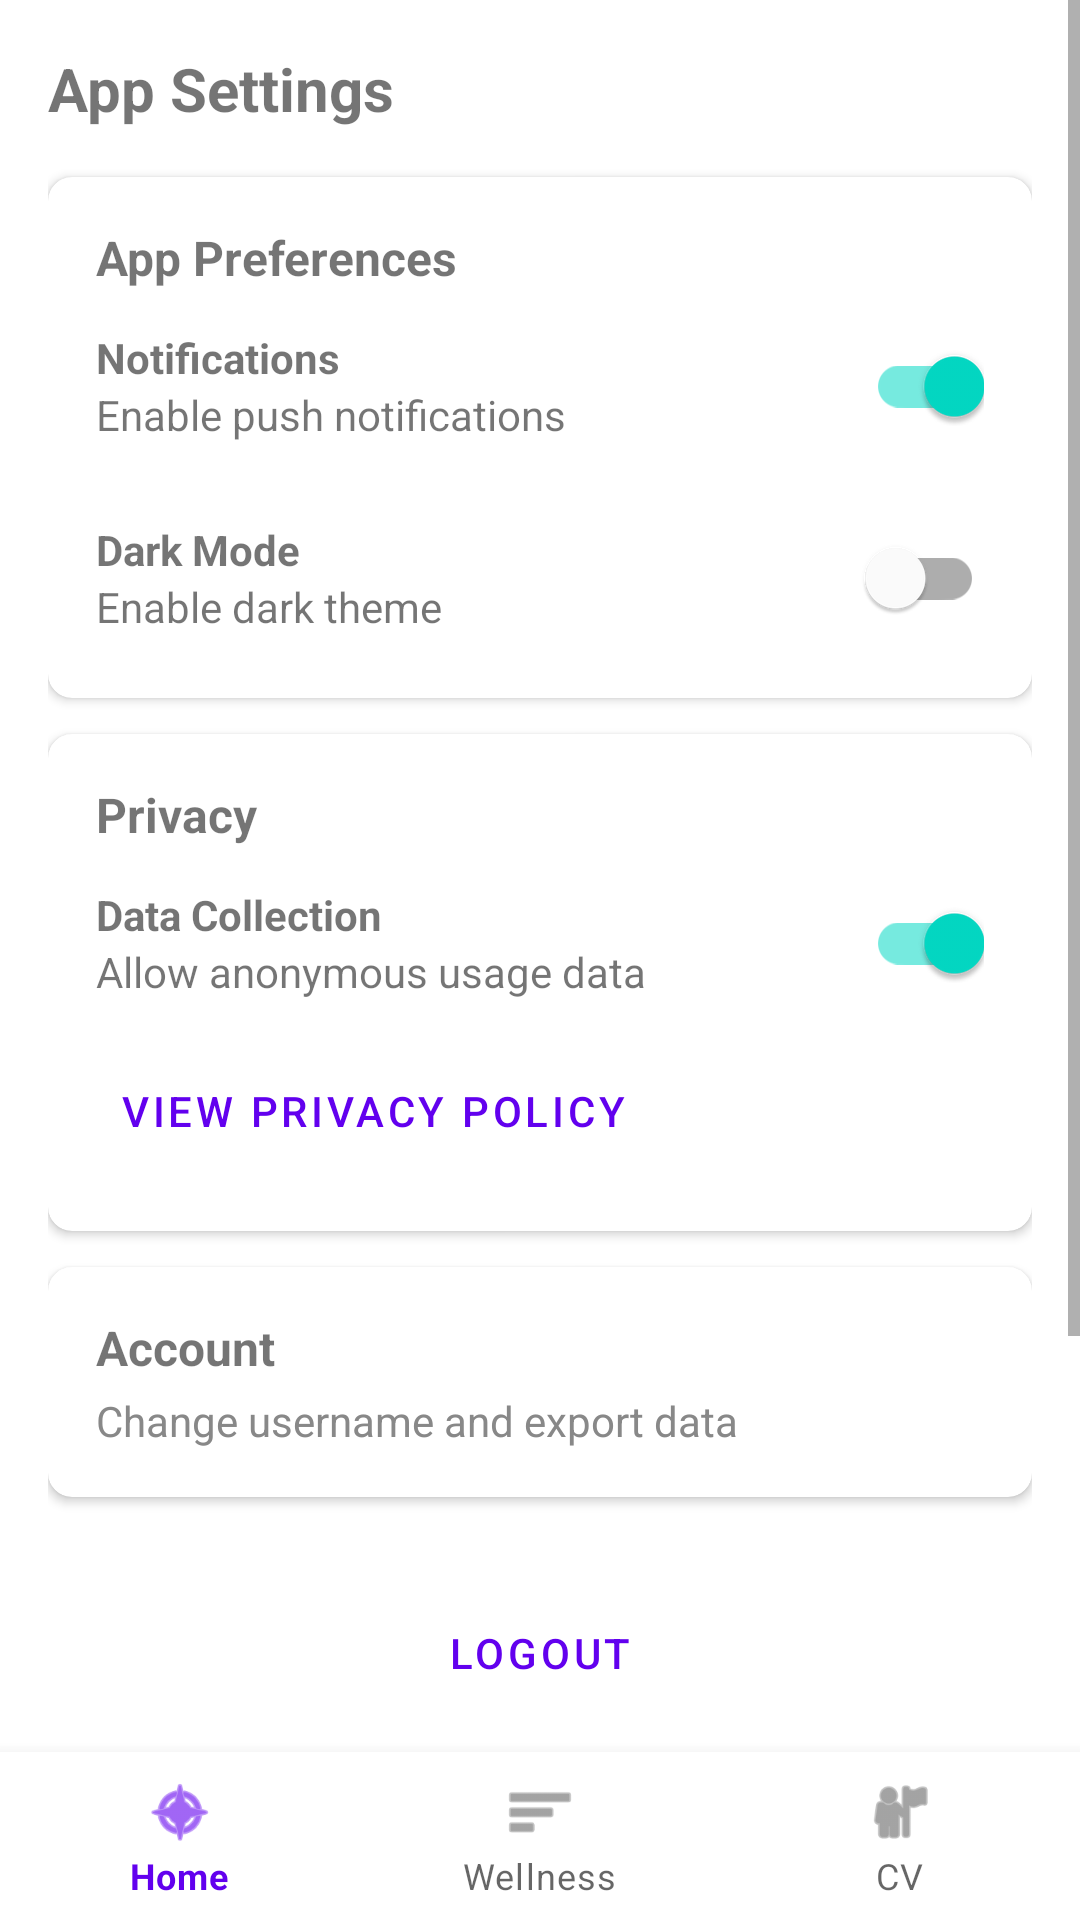

Write the Android layout XML for this screen, with the resource values it uses.
<!-- AndroidManifest.xml: application theme Theme.Minor_Secure_Programming -->
<!-- res/layout/activity_settings.xml -->
<?xml version="1.0" encoding="utf-8"?>
<androidx.constraintlayout.widget.ConstraintLayout xmlns:android="http://schemas.android.com/apk/res/android"
    xmlns:app="http://schemas.android.com/apk/res-auto"
    xmlns:tools="http://schemas.android.com/tools"
    android:layout_width="match_parent"
    android:layout_height="match_parent"
    tools:context=".SettingsActivity">

    <ScrollView
        android:layout_width="match_parent"
        android:layout_height="0dp"
        app:layout_constraintBottom_toTopOf="@+id/bottomNavigation"
        app:layout_constraintEnd_toEndOf="parent"
        app:layout_constraintStart_toStartOf="parent"
        app:layout_constraintTop_toTopOf="parent">

        <LinearLayout
            android:layout_width="match_parent"
            android:layout_height="wrap_content"
            android:orientation="vertical"
            android:padding="16dp">

            <TextView
                android:layout_width="match_parent"
                android:layout_height="wrap_content"
                android:layout_marginBottom="16dp"
                android:text="App Settings"
                android:textSize="20sp"
                android:textStyle="bold" />

            
            <androidx.cardview.widget.CardView
                android:layout_width="match_parent"
                android:layout_height="wrap_content"
                android:layout_marginBottom="12dp"
                app:cardCornerRadius="8dp"
                app:cardElevation="2dp">

                <LinearLayout
                    android:layout_width="match_parent"
                    android:layout_height="wrap_content"
                    android:orientation="vertical"
                    android:padding="16dp">

                    <TextView
                        android:layout_width="match_parent"
                        android:layout_height="wrap_content"
                        android:text="App Preferences"
                        android:textSize="16sp"
                        android:textStyle="bold" />

                    <LinearLayout
                        android:layout_width="match_parent"
                        android:layout_height="wrap_content"
                        android:layout_marginTop="8dp"
                        android:gravity="center_vertical"
                        android:orientation="horizontal">

                        <LinearLayout
                            android:layout_width="0dp"
                            android:layout_height="wrap_content"
                            android:layout_weight="1"
                            android:orientation="vertical">

                            <TextView
                                android:layout_width="wrap_content"
                                android:layout_height="wrap_content"
                                android:text="Notifications"
                                android:textStyle="bold" />

                            <TextView
                                android:layout_width="wrap_content"
                                android:layout_height="wrap_content"
                                android:text="Enable push notifications" />
                        </LinearLayout>

                        <com.google.android.material.switchmaterial.SwitchMaterial
                            android:id="@+id/switchNotifications"
                            android:layout_width="wrap_content"
                            android:layout_height="wrap_content"
                            android:checked="true" />
                    </LinearLayout>

                    <LinearLayout
                        android:layout_width="match_parent"
                        android:layout_height="wrap_content"
                        android:layout_marginTop="16dp"
                        android:gravity="center_vertical"
                        android:orientation="horizontal">

                        <LinearLayout
                            android:layout_width="0dp"
                            android:layout_height="wrap_content"
                            android:layout_weight="1"
                            android:orientation="vertical">

                            <TextView
                                android:layout_width="wrap_content"
                                android:layout_height="wrap_content"
                                android:text="Dark Mode"
                                android:textStyle="bold" />

                            <TextView
                                android:layout_width="wrap_content"
                                android:layout_height="wrap_content"
                                android:text="Enable dark theme" />
                        </LinearLayout>

                        <com.google.android.material.switchmaterial.SwitchMaterial
                            android:id="@+id/switchDarkMode"
                            android:layout_width="wrap_content"
                            android:layout_height="wrap_content" />
                    </LinearLayout>
                </LinearLayout>
            </androidx.cardview.widget.CardView>

            
            <androidx.cardview.widget.CardView
                android:layout_width="match_parent"
                android:layout_height="wrap_content"
                android:layout_marginBottom="12dp"
                app:cardCornerRadius="8dp"
                app:cardElevation="2dp">

                <LinearLayout
                    android:layout_width="match_parent"
                    android:layout_height="wrap_content"
                    android:orientation="vertical"
                    android:padding="16dp">

                    <TextView
                        android:layout_width="match_parent"
                        android:layout_height="wrap_content"
                        android:text="Privacy"
                        android:textSize="16sp"
                        android:textStyle="bold" />

                    <LinearLayout
                        android:layout_width="match_parent"
                        android:layout_height="wrap_content"
                        android:layout_marginTop="8dp"
                        android:gravity="center_vertical"
                        android:orientation="horizontal">

                        <LinearLayout
                            android:layout_width="0dp"
                            android:layout_height="wrap_content"
                            android:layout_weight="1"
                            android:orientation="vertical">

                            <TextView
                                android:layout_width="wrap_content"
                                android:layout_height="wrap_content"
                                android:text="Data Collection"
                                android:textStyle="bold" />

                            <TextView
                                android:layout_width="wrap_content"
                                android:layout_height="wrap_content"
                                android:text="Allow anonymous usage data" />
                        </LinearLayout>

                        <com.google.android.material.switchmaterial.SwitchMaterial
                            android:id="@+id/switchDataCollection"
                            android:layout_width="wrap_content"
                            android:layout_height="wrap_content"
                            android:checked="true" />
                    </LinearLayout>

                    <Button
                        android:id="@+id/btnPrivacyPolicy"
                        style="@style/Widget.MaterialComponents.Button.TextButton"
                        android:layout_width="wrap_content"
                        android:layout_height="wrap_content"
                        android:layout_marginTop="8dp"
                        android:text="View Privacy Policy" />
                </LinearLayout>
            </androidx.cardview.widget.CardView>

            
            <androidx.cardview.widget.CardView
                android:id="@+id/cardAccount"
                android:layout_width="match_parent"
                android:layout_height="wrap_content"
                android:layout_marginBottom="12dp"
                app:cardCornerRadius="8dp"
                app:cardElevation="2dp"
                android:clickable="true"
                android:foreground="?attr/selectableItemBackground">

                <LinearLayout
                    android:layout_width="match_parent"
                    android:layout_height="wrap_content"
                    android:orientation="vertical"
                    android:padding="16dp">

                    <TextView
                        android:layout_width="match_parent"
                        android:layout_height="wrap_content"
                        android:text="Account"
                        android:textSize="16sp"
                        android:textStyle="bold" />

                    <TextView
                        android:layout_width="match_parent"
                        android:layout_height="wrap_content"
                        android:text="Change username and export data"
                        android:textColor="#888"
                        android:paddingTop="4dp" />
                </LinearLayout>
            </androidx.cardview.widget.CardView>

            <Button
                android:id="@+id/btnLogout"
                style="@style/Widget.MaterialComponents.Button.OutlinedButton"
                android:layout_width="match_parent"
                android:layout_height="wrap_content"
                android:layout_marginTop="16dp"
                android:text="Logout" />


            <TextView
                android:layout_width="match_parent"
                android:layout_height="wrap_content"
                android:layout_marginTop="16dp"
                android:gravity="center"
                android:text="Version 1.0.0"
                android:textColor="#888" />
                
            <ImageView
                android:layout_width="100dp"
                android:layout_height="100dp"
                android:layout_gravity="center"
                android:layout_marginTop="24dp"
                android:layout_marginBottom="16dp"
                android:src="@drawable/logo_nobg" />

        </LinearLayout>
    </ScrollView>

    <com.google.android.material.bottomnavigation.BottomNavigationView
        android:id="@+id/bottomNavigation"
        android:layout_width="match_parent"
        android:layout_height="wrap_content"
        app:layout_constraintBottom_toBottomOf="parent"
        app:layout_constraintEnd_toEndOf="parent"
        app:layout_constraintStart_toStartOf="parent"
        app:menu="@menu/bottom_nav_menu" />

</androidx.constraintlayout.widget.ConstraintLayout>
<!-- resources referenced by this layout -->
<resources>
  <!-- drawable logo_nobg: png bitmap (drawable, 39089 bytes) -->
  <style name="Theme.Minor_Secure_Programming" parent="Theme.MaterialComponents.DayNight.DarkActionBar">
          
          <item name="colorPrimary">@color/purple_500</item>
          <item name="colorPrimaryVariant">@color/purple_700</item>
          <item name="colorOnPrimary">@color/white</item>
          
          <item name="colorSecondary">@color/teal_200</item>
          <item name="colorSecondaryVariant">@color/teal_700</item>
          <item name="colorOnSecondary">@color/black</item>
          
          <item name="android:statusBarColor">?attr/colorPrimaryVariant</item>
          
      </style>
  <!-- not gathered from this repository: default colours our renderer supplied (Android Studio template values) -->
  <color name="purple_500">#FF6200EE</color>
  <color name="purple_700">#FF3700B3</color>
  <color name="teal_200">#FF03DAC5</color>
  <color name="teal_700">#FF018786</color>
  <color name="black">#FF000000</color>
  <color name="white">#FFFFFFFF</color>
</resources>
